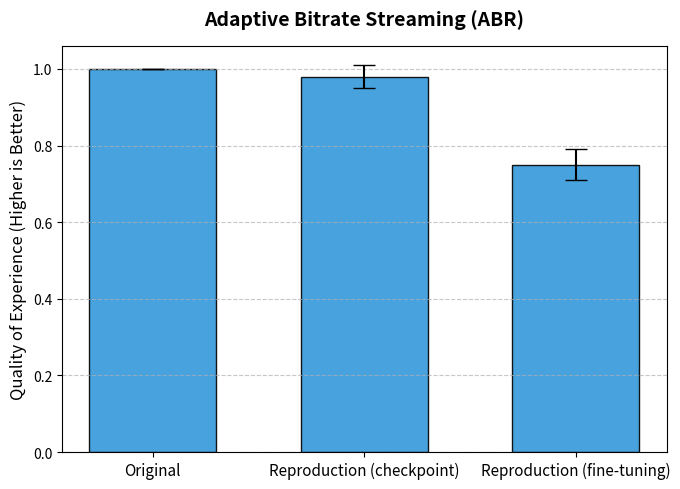
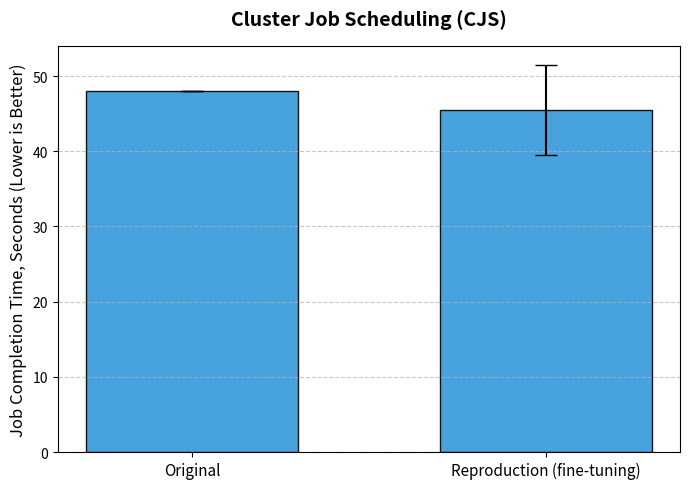
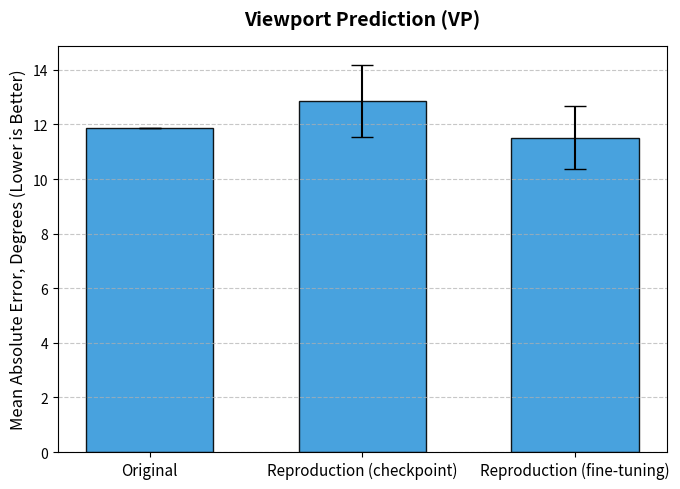

Python code for these plots, in order:
import matplotlib.pyplot as plt
import numpy as np

# Use data obtained from the result calculations.
# Using hard-coded values here for simplicity and clarity.
tasks = {
    'ABR': {
        'title': 'Adaptive Bitrate Streaming (ABR)',
        'ylabel': 'Quality of Experience (Higher is Better)',
        'original': 1.00,
        'repro1': 0.98,
        'repro1_err': 0.03,
        'repro2': 0.75,
        'repro2_err': 0.04
    },
    'CJS': {
        'title': 'Cluster Job Scheduling (CJS)',
        'ylabel': 'Job Completion Time, Seconds (Lower is Better)',
        'original': 48.08,
        'repro1': None,  
        'repro1_err': 0,
        'repro2': 45.51, 
        'repro2_err': 5.95
    },
    'VP': {
        'title': 'Viewport Prediction (VP)',
        'ylabel': 'Mean Absolute Error, Degrees (Lower is Better)',
        'original': 11.88,
        'repro1': 12.86,
        'repro1_err': 1.31,
        'repro2': 11.51, 
        'repro2_err': 1.16
    }
}

def create_task_chart(task_name, data):
    labels = ['Original', 'Reproduction (checkpoint)', 'Reproduction (fine-tuning)']
    means = [data['original'], data['repro1'], data['repro2']]
    errors = [0, data['repro1_err'], data['repro2_err']]
    

    # Add check for None
    valid_indices = [i for i, x in enumerate(means) if x is not None]
    plot_labels = [labels[i] for i in valid_indices]
    plot_means = [means[i] for i in valid_indices]
    plot_errors = [errors[i] for i in valid_indices]

    x = np.arange(len(plot_labels))
    width = 0.6

    _, ax = plt.subplots(figsize=(7, 5))
    
    color = '#3498db'
    
    bars = ax.bar(x, plot_means, width, yerr=plot_errors, 
                  capsize=8, color=color, alpha=0.9, edgecolor='black')

    # Formatting
    ax.set_title(data['title'], fontsize=14, fontweight='bold', pad=15)
    ax.set_ylabel(data['ylabel'], fontsize=12)
    ax.set_xticks(x)
    ax.set_xticklabels(plot_labels, fontsize=11)

    plt.grid(axis='y', linestyle='--', alpha=0.7)
    plt.tight_layout()
    
    # Save the figure
    filename = f"{task_name}_comparison.png"
    plt.savefig(filename, dpi=300)
    plt.close()

# Generate charts
for task_id, task_data in tasks.items():
    create_task_chart(task_id, task_data)
